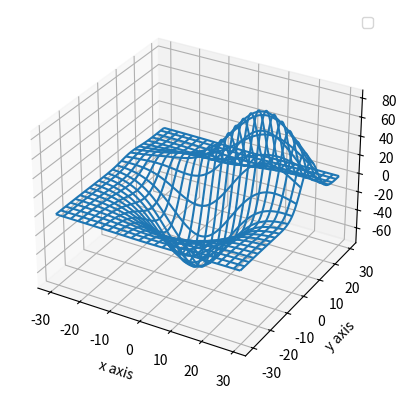

Write the Python code that produced this figure.
from mpl_toolkits.mplot3d import axes3d
import matplotlib.pyplot as plt
import numpy as np

fig = plt.figure()

ax1 = fig.add_subplot(111, projection = '3d')

x, y, z = axes3d.get_test_data()

ax1.plot_wireframe(x,y,z, rstride = 5, cstride = 5)


ax1.set_xlabel('x axis')
ax1.set_ylabel('y axis')
ax1.set_zlabel('z axis')
plt.legend()
plt.show()
